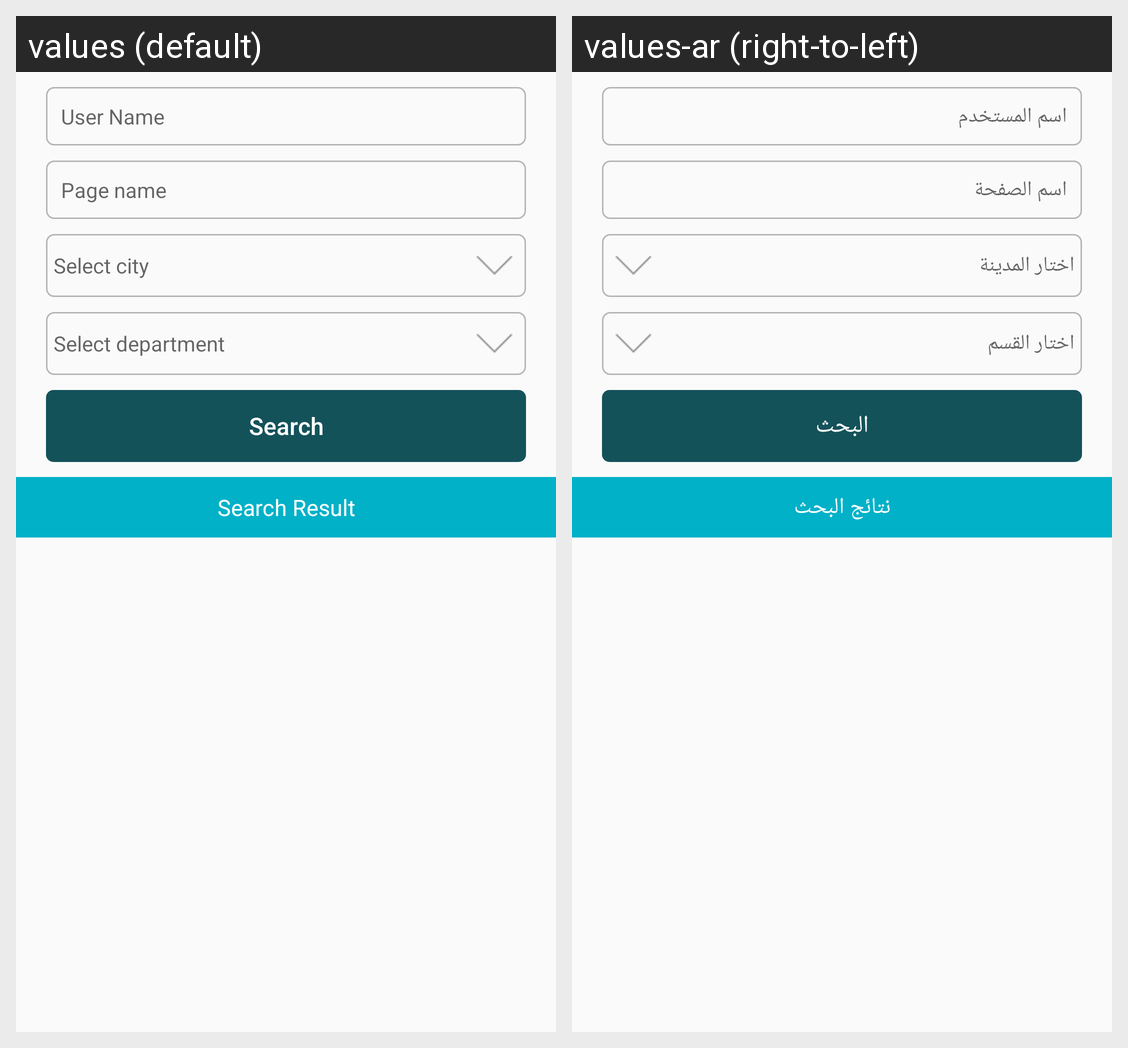

The same Android screen rendered under two of its app's locales, left to right. List the strings drawn on it with the default value and each locale's translation.
Android screen res/layout/fragment_search.xml rendered under 2 locales, left to right: values (default), values-ar (right-to-left). Device: Nexus 5 (rendered at 1080×1920; each locale shown at half size, 540×960, under a caption strip naming it); theme AppTheme.
Strings drawn on this screen, with the default value and each locale's value (text and hints the layout hard-codes, and strings that could not be matched under every locale, appear in the picture but are not listed):

user_name
  values: User Name
  values-ar: اسم المستخدم

page_name
  values: Page name
  values-ar: اسم الصفحة

select_city
  values: Select city
  values-ar: اختار المدينة

select_department
  values: Select department
  values-ar: اختار القسم

search
  values: Search
  values-ar: البحث

search_result
  values: Search Result
  values-ar: نتائج البحث
